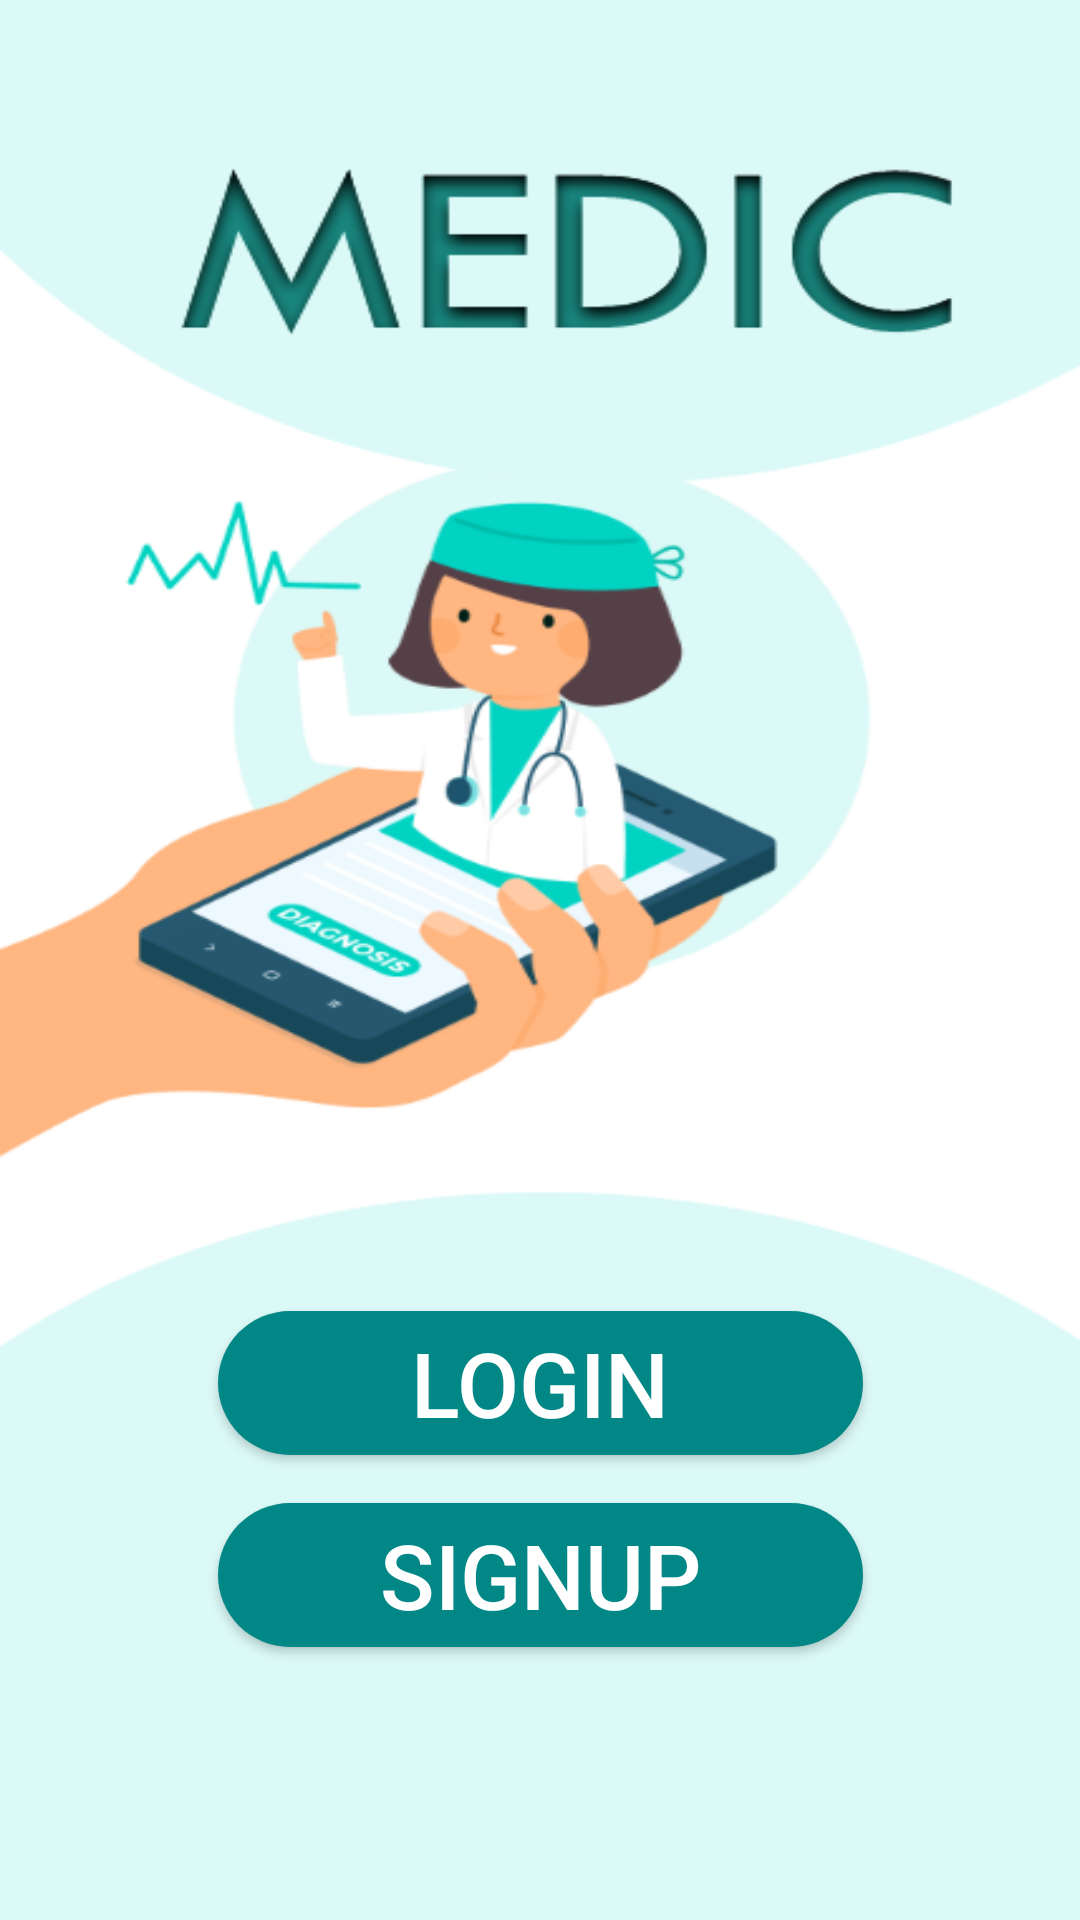

Write the Android layout XML for this screen, with the resource values it uses.
<!-- AndroidManifest.xml: application theme Theme.Medic -->
<!-- res/layout/activity_main.xml -->
<?xml version="1.0" encoding="utf-8"?>
<androidx.constraintlayout.widget.ConstraintLayout
    xmlns:android="http://schemas.android.com/apk/res/android"
    xmlns:app="http://schemas.android.com/apk/res-auto"
    xmlns:tools="http://schemas.android.com/tools"
    android:layout_width="match_parent"
    android:layout_height="match_parent"
    android:background="@drawable/pro_u1"
    tools:context=".MainActivity">

    <Button
        android:id="@+id/button2"
        android:layout_width="215dp"
        android:layout_height="wrap_content"
        android:background="@drawable/blue_in_white_button"
        android:text="LOGIN"
        android:textColor="@color/white"
        android:textSize="30sp"
        app:layout_constraintBottom_toBottomOf="parent"
        app:layout_constraintEnd_toEndOf="parent"
        app:layout_constraintStart_toStartOf="parent"
        app:layout_constraintTop_toTopOf="parent"
        app:layout_constraintVertical_bias="0.738"
        tools:ignore="MissingConstraints" />

    <Button
        android:id="@+id/button"
        android:layout_width="215dp"
        android:layout_height="wrap_content"
        android:layout_marginTop="16dp"
        android:background="@drawable/blue_in_white_button"
        android:text="SIGNUP"
        android:textColor="@color/white"
        android:textSize="30sp"
        app:layout_constraintBottom_toBottomOf="parent"
        app:layout_constraintEnd_toEndOf="@+id/button2"
        app:layout_constraintHorizontal_bias="0.0"
        app:layout_constraintStart_toStartOf="@+id/button2"
        app:layout_constraintTop_toBottomOf="@+id/button2"
        app:layout_constraintVertical_bias="0.0" />

</androidx.constraintlayout.widget.ConstraintLayout>
<!-- resources referenced by this layout -->
<resources>
  <color name="white">#FFFFFFFF</color>
  <!-- drawable blue_in_white_button (drawable) -->
  <?xml version="1.0" encoding="utf-8"?>
  <shape xmlns:android="http://schemas.android.com/apk/res/android"
      android:shape="rectangle">
      <solid android:color="@color/Project1"/>
      <corners android:radius="25sp"/>
  
  </shape>
  <!-- drawable pro_u1: png bitmap (drawable, 82882 bytes) -->
  <style name="Theme.Medic" parent="Theme.AppCompat.DayNight.NoActionBar">
          
          <item name="colorPrimary">@color/purple_500</item>
          <item name="colorPrimaryVariant">@color/purple_700</item>
          <item name="colorOnPrimary">@color/white</item>
          
          <item name="colorSecondary">@color/teal_200</item>
          <item name="colorSecondaryVariant">@color/teal_700</item>
          <item name="colorOnSecondary">@color/black</item>
          
          <item name="android:statusBarColor" tools:targetApi="l">?attr/colorPrimaryVariant</item>
          
      </style>
  <color name="Project1">#FF018786</color>
  <color name="purple_500">#2BCC6F</color>
  <color name="purple_700">#2BCC6F</color>
  <color name="teal_200">#FF03DAC5</color>
  <color name="teal_700">#FF018786</color>
  <color name="black">#FF000000</color>
</resources>
